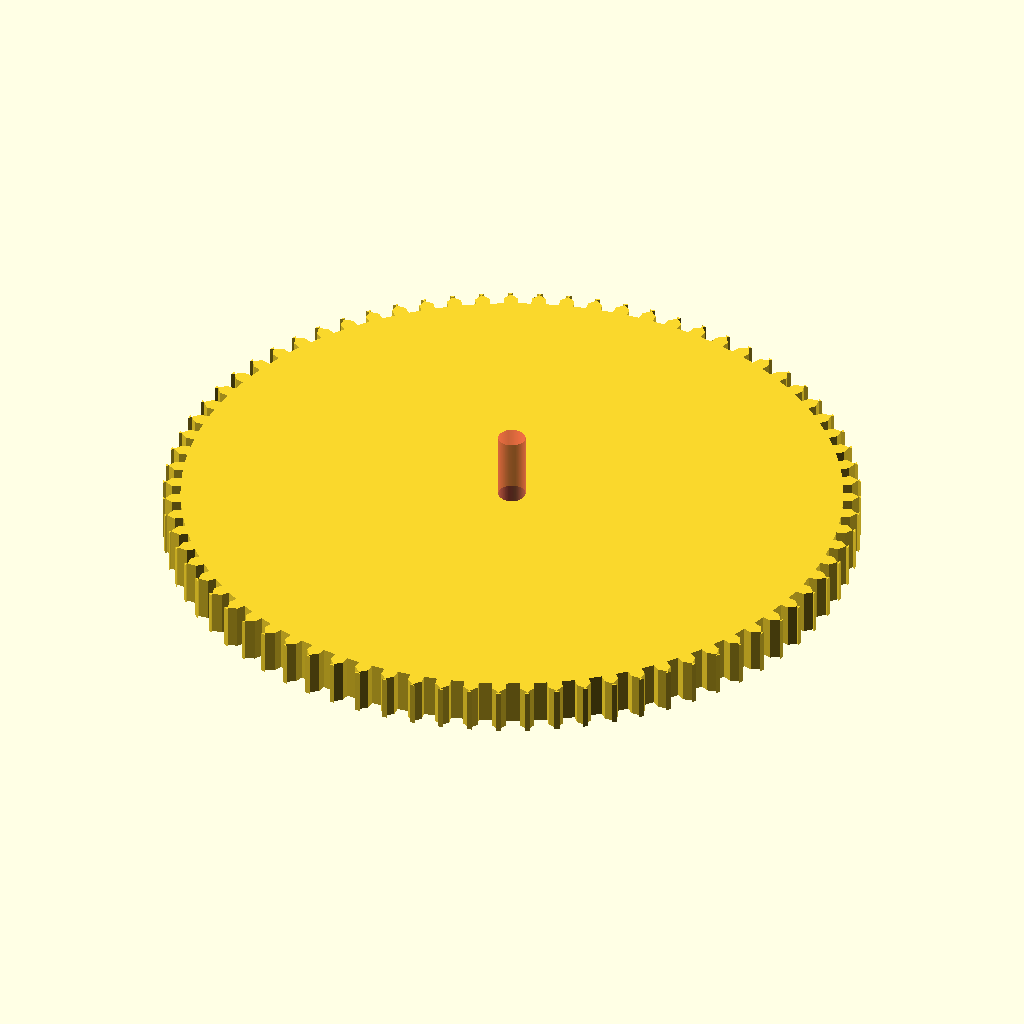
Cell 1: the model at its default parameters.
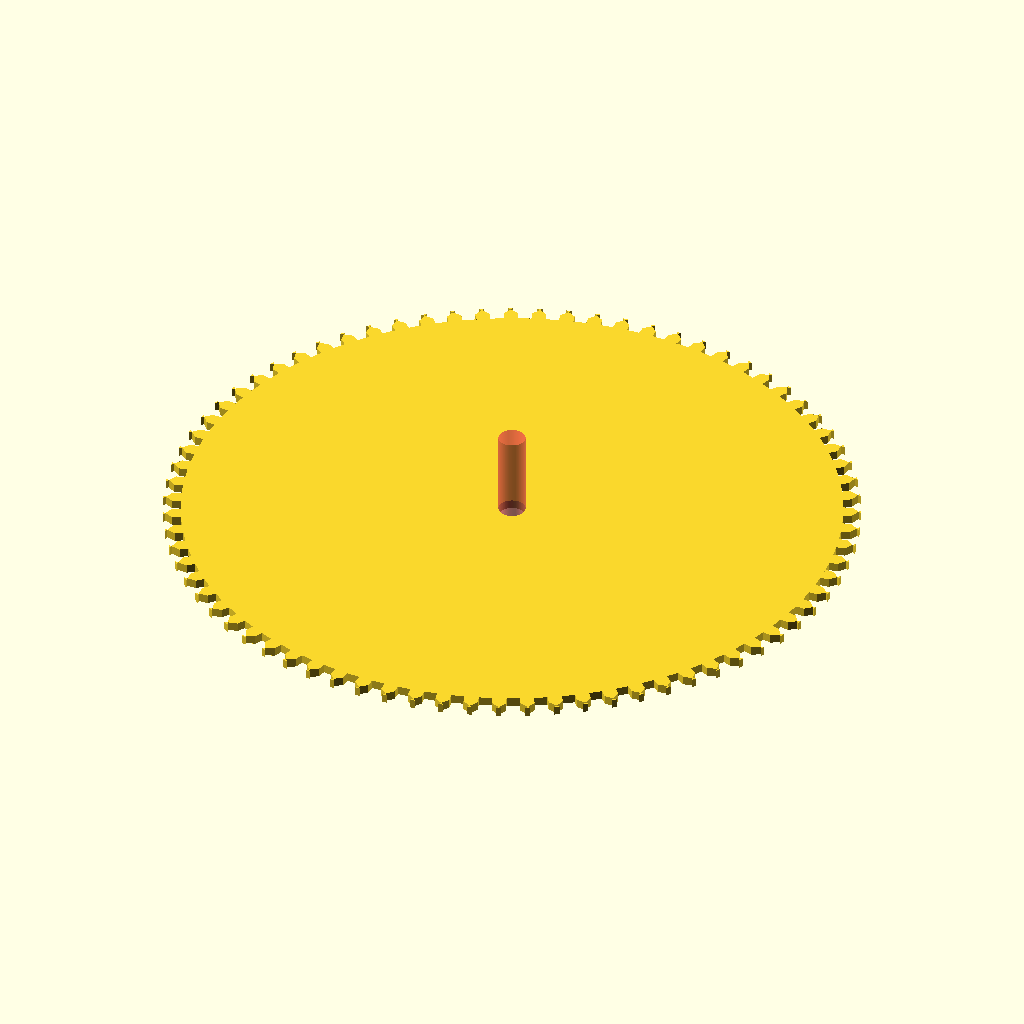
Cell 2: type = "Cog" (everything else at default).
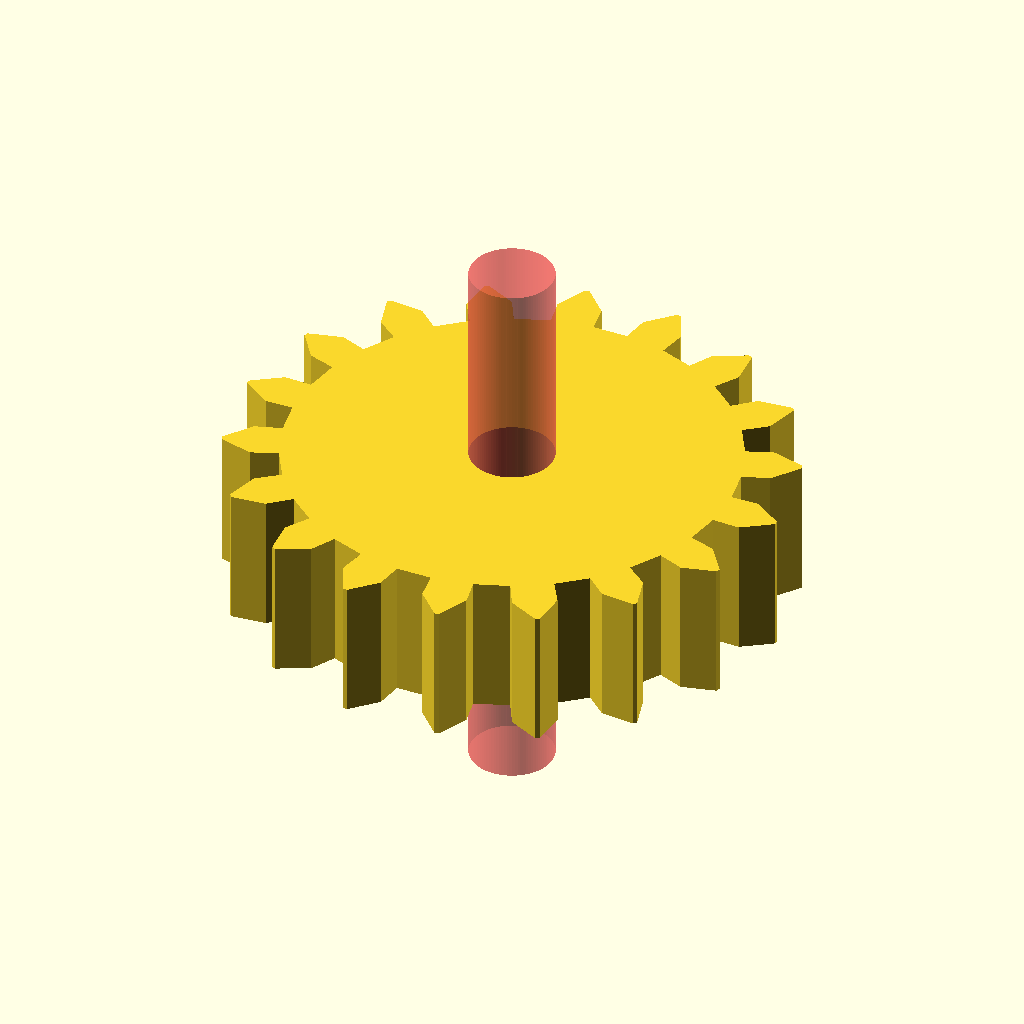
Cell 3 — teeth set to 18, the other parameters unchanged.
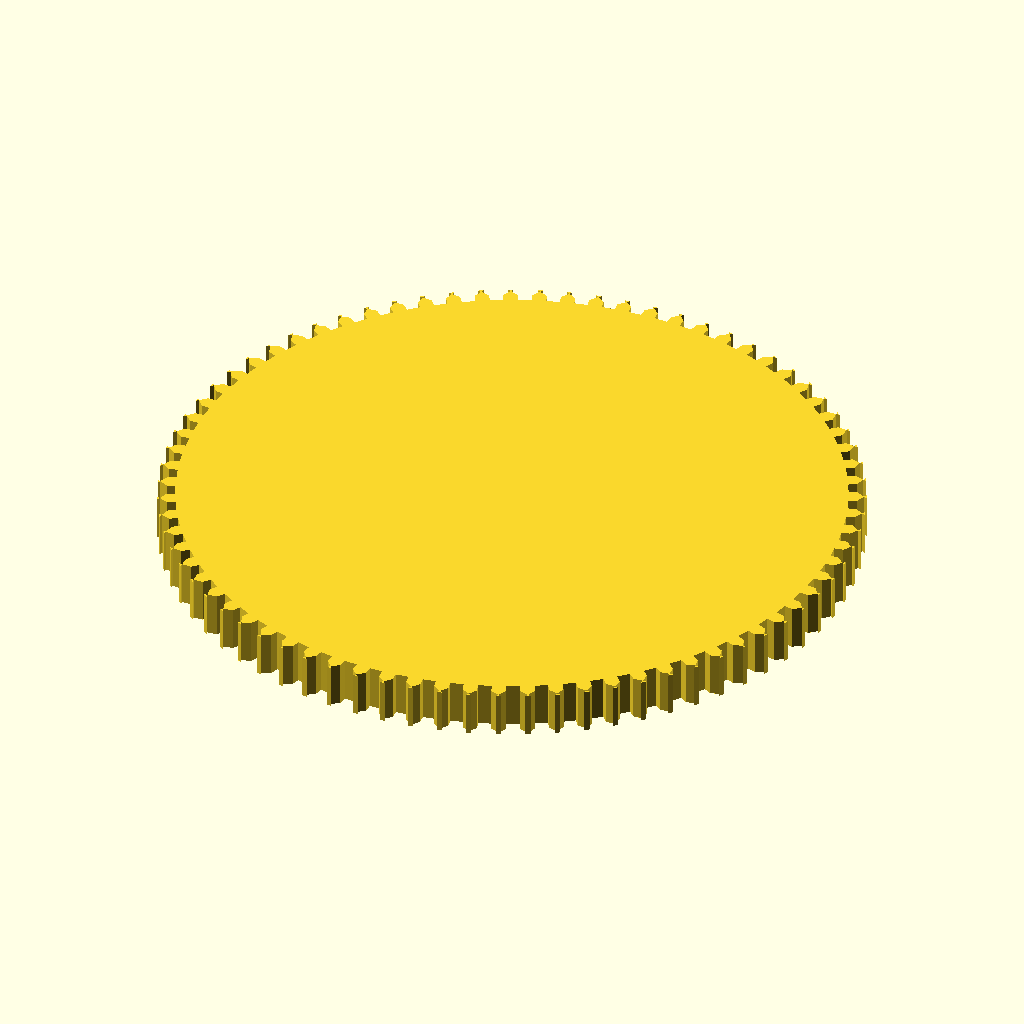
Cell 4: the same model with hole = "No".
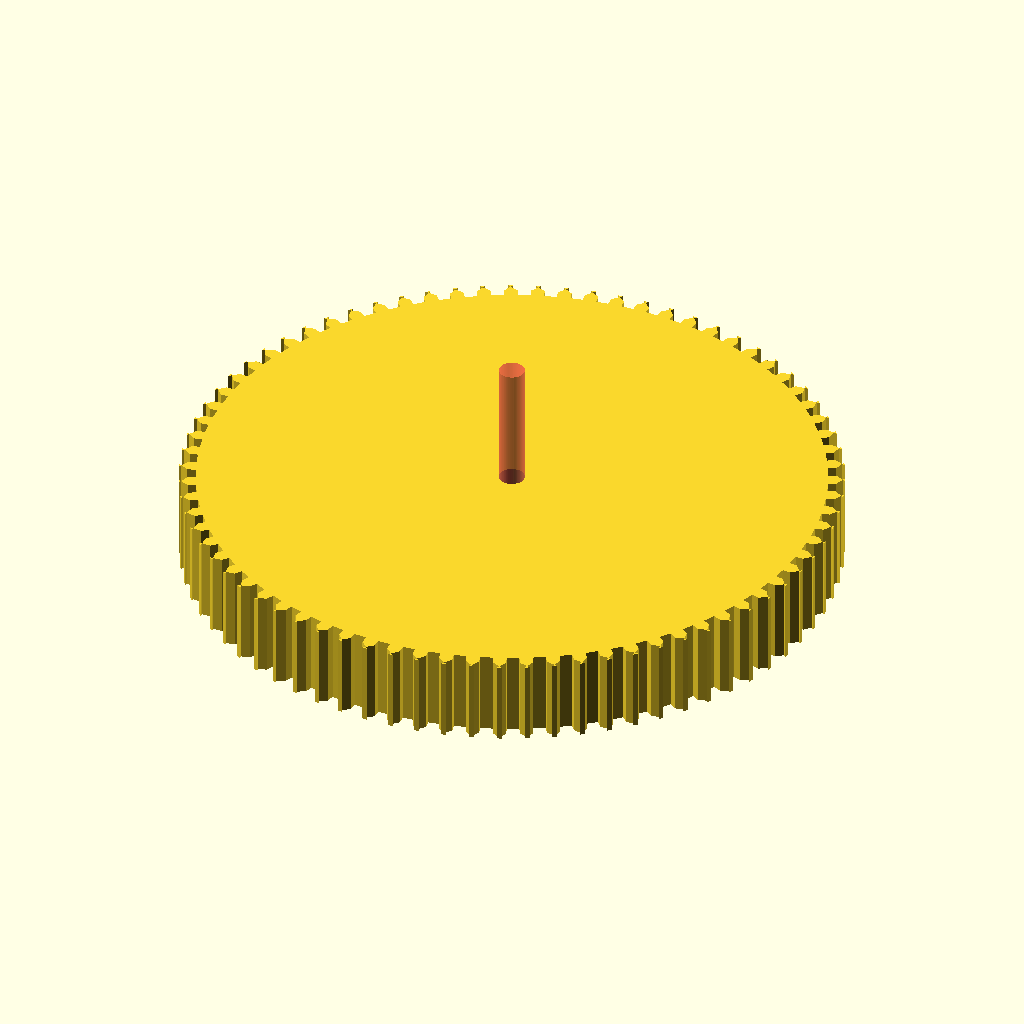
Cell 5 — height set to 10, the other parameters unchanged.
The same orthographic view direction (rotation 55°, 0°, 25°; colour scheme Cornfield) for every cell, with the view re-fitted per cell, so scale and position can differ between cells.
Source of the model, scadFiles/744246/1194338.scad:
height = 5;

type = "Spur"; // [Spur,Cog,Double Helix, Single Helix]

teeth = 75;	//	[18:100]



hole = "Yes"; //[Yes,No]

rotate_Offset_double_Helix_only = 5; //[0:20]



holeSize = 1.5;//don't make too big or your gear will disappear

scale = 100;//this is here temperarily I would not reccomend changing!





if (type == "Spur")

{

if(hole == "Yes")

{

hole();

}

else

{

spur();

}

}

else if(type == "Cog")

{

if(hole == "Yes")

{

hole();

}

else

{

cog();

}

}

else if(type == "Double Helix")

{



if(hole == "Yes")

{

hole();

}

else

{

double_helix();

}

}

else if (type == "Single Helix")

{

if(hole == "Yes")

{

hole();

}

else

{

single_helix();

}

}





module gear(number_of_teeth,

		circular_pitch=false, diametral_pitch=false,

		pressure_angle=20, clearance = 0)

{



	//Convert diametrial pitch to our native circular pitch

	circular_pitch = (circular_pitch!=false?circular_pitch:180/diametral_pitch);



	// Pitch diameter: Diameter of pitch circle.

	pitch_diameter  =  number_of_teeth * circular_pitch / 180;

	pitch_radius = pitch_diameter/2;



	// Base Circle

	base_diameter = pitch_diameter*cos(pressure_angle);

	base_radius = base_diameter/2;



	// Diametrial pitch: Number of teeth per unit length.

	pitch_diametrial = number_of_teeth / pitch_diameter;



	// Addendum: Radial distance from pitch circle to outside circle.

	addendum = 1/pitch_diametrial;



	//Outer Circle

	outer_radius = pitch_radius+addendum;

	outer_diameter = outer_radius*2;



	// Dedendum: Radial distance from pitch circle to root diameter

	dedendum = addendum + clearance;



	// Root diameter: Diameter of bottom of tooth spaces.

	root_radius = pitch_radius-dedendum;

	root_diameter = root_radius * 2;



	half_thick_angle = 360 / (4 * number_of_teeth);



	union()

	{

		rotate(half_thick_angle) circle($fn=number_of_teeth*2, r=root_radius*1.001);



		for (i= [1:number_of_teeth])

		//for (i = [0])

		{

			rotate([0,0,i*360/number_of_teeth])

			{

				involute_gear_tooth(

					pitch_radius = pitch_radius,

					root_radius = root_radius,

					base_radius = base_radius-6,

					outer_radius = outer_radius,

					half_thick_angle = half_thick_angle);

			}

		}

	}

}





module involute_gear_tooth(

					pitch_radius,

					root_radius,

					base_radius,

					outer_radius,

					half_thick_angle

					)

{

	pitch_to_base_angle  = involute_intersect_angle( base_radius, pitch_radius );



	outer_to_base_angle = involute_intersect_angle( base_radius/2, outer_radius*1);



	base1 = 0 - pitch_to_base_angle - half_thick_angle;

	pitch1 = 0 - half_thick_angle;

	outer1 = outer_to_base_angle - pitch_to_base_angle - half_thick_angle;



	b1 = polar_to_cartesian([ base1, base_radius ]);

	p1 = polar_to_cartesian([ pitch1, pitch_radius ]);

	o1 = polar_to_cartesian([ outer1, outer_radius ]);



	b2 = polar_to_cartesian([ -base1, base_radius ]);

	p2 = polar_to_cartesian([ -pitch1, pitch_radius ]);

	o2 = polar_to_cartesian([ -outer1, outer_radius ]);



	// ( root_radius > base_radius variables )

		pitch_to_root_angle = pitch_to_base_angle - involute_intersect_angle(base_radius, root_radius );

		root1 = pitch1 - pitch_to_root_angle;

		root2 = -pitch1 + pitch_to_root_angle;

		r1_t =  polar_to_cartesian([ root1, root_radius ]);

		r2_t =  polar_to_cartesian([ -root1, root_radius ]);



	// ( else )

		r1_f =  polar_to_cartesian([ base1, root_radius ]);

		r2_f =  polar_to_cartesian([ -base1, root_radius ]);



	if (root_radius > base_radius)

	{

		//echo("true");

		polygon( points = [

			r1_t,p1,o1,o2,p2,r2_t

		], convexity = 3);

	}

	else

	{

		polygon( points = [

			r1_f, b1,p1,o1,o2,p2,b2,r2_f

		], convexity = 3);

	}



}



// Mathematical Functions

//===============



// Finds the angle of the involute about the base radius at the given distance (radius) from it's center.

//source: http://www.mathhelpforum.com/math-help/geometry/136011-circle-involute-solving-y-any-given-x.html



function involute_intersect_angle(base_radius, radius) = sqrt( pow(radius/base_radius,2) - 1);







// Polar coord [angle, radius] to cartesian coord [x,y]



function polar_to_cartesian(polar) = [

	polar[1]*cos(polar[0]),

	polar[1]*sin(polar[0])

];





// Test Cases

//===============



module test_gears()

{

	gear(number_of_teeth=51,circular_pitch=200);

	translate([0, 50])gear(number_of_teeth=17,circular_pitch=200);

	translate([-50,0]) gear(number_of_teeth=17,diametral_pitch=1);

}

module cog()

{

		gear(number_of_teeth=teeth,diametral_pitch=scale/100);



}

module single_helix()

{

	translate([50,0]);

	{

	linear_extrude(height = height, center = true, convexity = 10, twist = -45)

	 gear(number_of_teeth=teeth,diametral_pitch=scale/100);

	}

}

module double_helix()

{







linear_extrude(height = height, center = true, convexity = 10, twist = -45)

	 gear(number_of_teeth=teeth,diametral_pitch=scale/100);

	translate([0,0,height])

	rotate([0,0,rotate_Offset_double_Helix_only])

 linear_extrude(height = height, center = true, convexity = 10, twist = 45)

	 gear(number_of_teeth=teeth,diametral_pitch=scale/100);



}

module spur()

{



		translate([0,0]) linear_extrude(height = height, center = true, convexity = 10, twist = 0)

	 gear(number_of_teeth=teeth,diametral_pitch=1);





}



module demo_3d_gears()

{

	//double helical gear

	// (helics don't line up perfectly - for display purposes only ;)

	translate([50,0])

	{

	linear_extrude(height = 10, center = true, convexity = 10, twist = -45)

	 gear(number_of_teeth=17,diametral_pitch=1);

	translate([0,0,10]) linear_extrude(height = height, center = true, convexity = 10, twist = 45)

	 gear(number_of_teeth=17,diametral_pitch=1);

	}



	//spur gear

	translate([0,-50]) linear_extrude(height = height, center = true, convexity = 10, twist = 0)

	 gear(number_of_teeth=17,diametral_pitch=1);



}

module hole() {

   difference() {

if(type == "Spur")

{

translate([0,0]) linear_extrude(height = height, center = true, convexity = 10, twist = 0)

	 gear(number_of_teeth=teeth,diametral_pitch=1);

}

else if(type == "Cog")

{

gear(number_of_teeth=teeth,diametral_pitch=scale/100);

}

else if (type == "Double Helix")

{

linear_extrude(height = height, center = true, convexity = 10, twist = -45)

	 gear(number_of_teeth=teeth,diametral_pitch=scale/100);

	translate([0,0,height])

	rotate([0,0,rotate_Offset_double_Helix_only])

 linear_extrude(height = height, center = true, convexity = 10, twist = 45)

	 gear(number_of_teeth=teeth,diametral_pitch=scale/100);



}

else if (type == "Single Helix")

{

linear_extrude(height = height, center = true, convexity = 10, twist = -45)

	 gear(number_of_teeth=teeth,diametral_pitch=scale/100);

}

# rotate ([0,0,0]) cylinder (h = height*4, r=holeSize, center = true, $fn=100);

}

}









module test_involute_curve()

{

	for (i=[0,1,2,3,4,5,6,7,8,9,10,11,12,13,14,15])

	{

		translate(polar_to_cartesian([involute_intersect_angle( 0.1,i) , i ])) circle($fn=15, r=0.5);

	}

}
Customizer parameters (derived from the source; name, type, default, range or options):
height: number, default 5
type: string, default "Spur", options "Spur", "Cog", "Double Helix", "Single Helix"
teeth: number, default 75, range 18 to 100
hole: string, default "Yes", options "Yes", "No"
rotate_Offset_double_Helix_only: number, default 5, range 0 to 20
holeSize: number, default 1.5
scale: number, default 100
